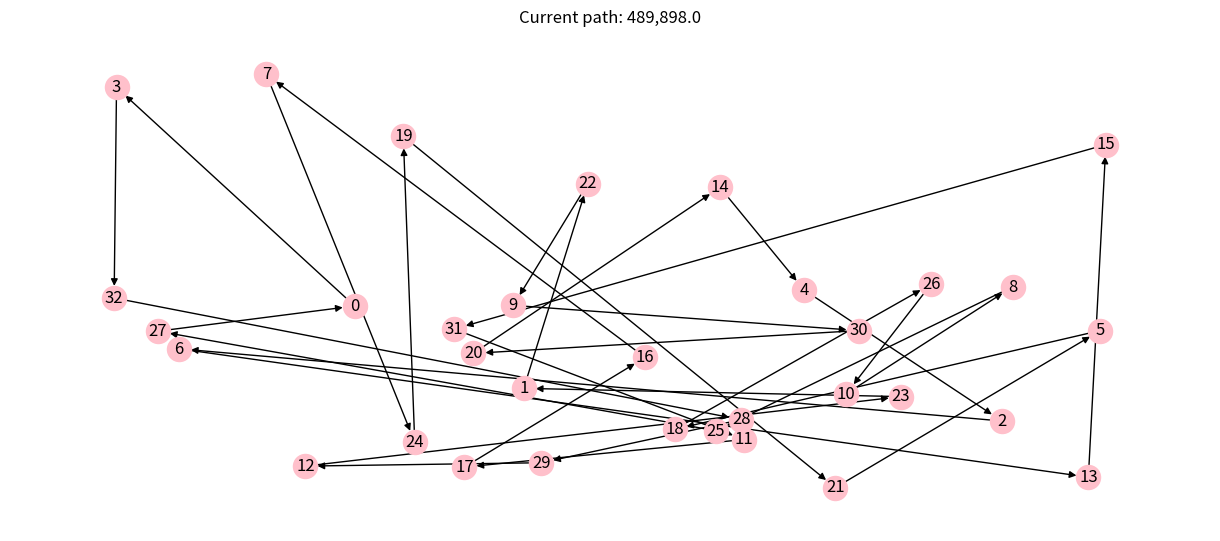
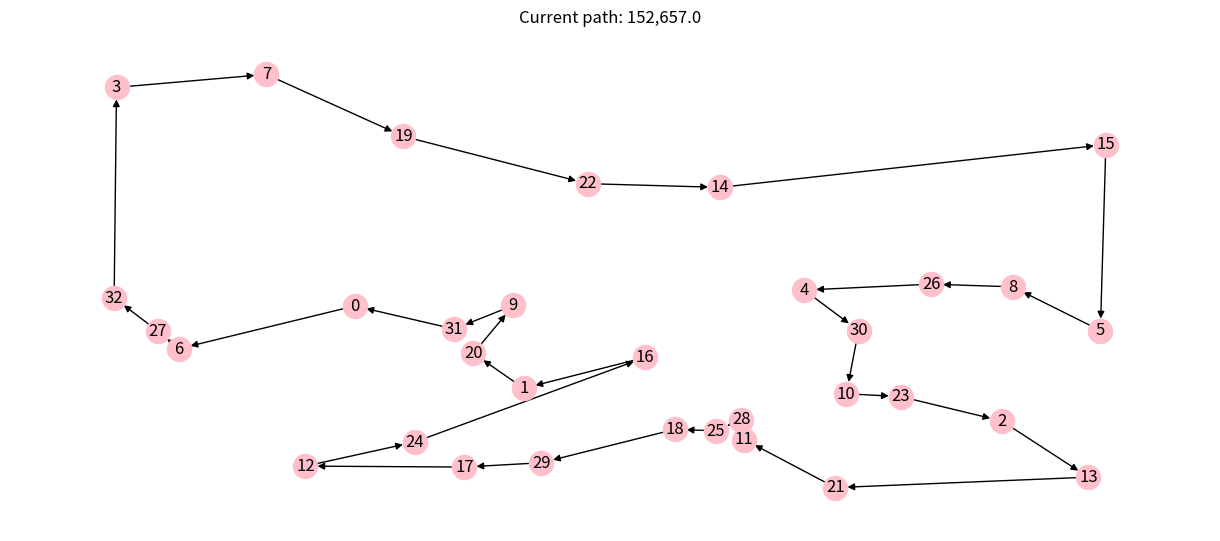
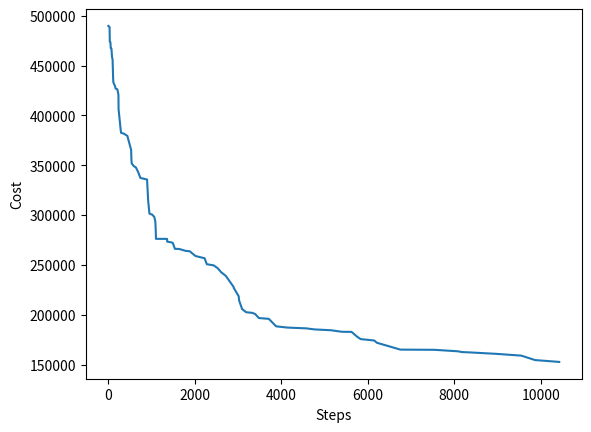

Write Python code to recreate these figures, in order.
# Copyright © 2021 Giovanni Squillero <squillero@polito.it>
# Free for personal or classroom use; see 'LICENCE.md' for details.
# https://github.com/squillero/computational-intelligence

import logging
from math import sqrt
from typing import Any
import numpy as np
import networkx as nx
import matplotlib.pyplot as plt
from itertools import product

NUM_CITIES = 33
STEADY_STATE = 1000


class Tsp:

    def __init__(self, num_cities: int, seed: Any = None) -> None:
        if seed is None:
            seed = num_cities
        self._num_cities = num_cities
        self._graph = nx.DiGraph()

        np.random.seed(seed)
        for c in range(num_cities):
            self._graph.add_node(c, pos=(np.random.random(), np.random.random()))

        # my attribute np.array([[f(i,j) for i in range(n)] for j in range(n)])
        self._matrix = np.array([[self._distance(n1, n2) for n1 in range(num_cities)] for n2 in range(num_cities)],
                                dtype=float)

        # for utility purposes, it's useful to put zeros as NaNs
        for i in range(num_cities):
            self._matrix[i, i] = np.nan

    def _distance(self, n1, n2) -> int:
        pos1 = self._graph.nodes[n1]['pos']
        pos2 = self._graph.nodes[n2]['pos']
        return round(1_000_000 / self._num_cities * sqrt((pos1[0] - pos2[0])**2 +
                                                         (pos1[1] - pos2[1])**2))

    def distance(self, n1, n2) -> int:
        return self._matrix[n1, n2]

    def evaluate_solution(self, solution: np.array) -> float:
        total_cost = 0
        tmp = solution.tolist() + [solution[0]]
        for n1, n2 in (tmp[i:i + 2] for i in range(len(tmp) - 1)):
            total_cost += self._matrix[n1, n2]
        return total_cost

    def plot(self, path: np.array = None) -> None:
        if path is not None:
            self._graph.remove_edges_from(list(self._graph.edges))
            tmp = path.tolist() + [path[0]]
            for n1, n2 in (tmp[i:i + 2] for i in range(len(tmp) - 1)):
                self._graph.add_edge(n1, n2)
        plt.figure(figsize=(12, 5))
        nx.draw(self._graph,
                pos=nx.get_node_attributes(self._graph, 'pos'),
                with_labels=True,
                node_color='pink')
        if path is not None:
            plt.title(f"Current path: {self.evaluate_solution(path):,}")
        plt.show()

    def evaluate_path(self, path: np.array) -> list:
        # path_costs[0] will be the distance between 0th and 1st element of path
        # path_costs[-1] will be the distance between last and 0th element of path
        path_costs = [self.distance(path[i], path[i+1]) for i in range(NUM_CITIES-1)]
        path_costs.append(self.distance(path[-1], path[0]))
        return path_costs

    def print_matrix(self) -> None:
        print(self._matrix)
        print(self._matrix.shape)

    def clean_matrix(self, quadrants: dict) -> None:
        # ne and sw
        for n1, n2 in product(quadrants['ne'], quadrants['sw']):
            self._matrix[n1, n2] = np.inf
        for n1, n2 in product(quadrants['nw'], quadrants['se']):
            self._matrix[n1, n2] = np.inf

    @property
    def graph(self) -> nx.digraph:
        return self._graph

    @property
    def dist_matrix(self) -> np.array:
        return self._matrix


def plot_history(history):
    x, y = [i for i, j in history], [j for i, j in history]
    plt.plot(x, y)
    plt.xlabel('Steps')
    plt.ylabel('Cost')
    plt.show()


def tweak_generations(solution: np.array, problem: Tsp, ngens=2):
    # the idea is to generate up to ngens generations of offspring and select the best
    # of the last generation
    ngens = max(ngens, 1)

    # first generation done by hand
    best = solution.copy()
    worst = np.flip(solution.copy())

    best_cost = problem.evaluate_solution(best)

    while ngens > 0:
        ngens -= 1
        # it's called worst just for algo purposes
        worst = mate(best, worst)
        worst_cost = problem.evaluate_solution(worst)

        if worst_cost < best_cost:
            best, worst = worst, best
            best_cost, worst_cost = worst_cost, best_cost

    return best, best_cost


def mate(first: np.array, second: np.array) -> np.array:
    size = first.shape[0]
    child = first.copy()

    c1 = np.random.choice(first)
    pm = .15

    while True:
        p = np.random.random()
        if p < pm:
            c2 = np.random.choice(child)
        else:
            i = int(np.where(second == c1)[0][0])
            c2 = second[(i+1) % size]

        j = int(np.where(child == c1)[0][0])
        if child[(j-1) % size] == c2 or child[(j+1) % size] == c2:
            break
        else:
            k = int(np.where(child == c2)[0][0])
            if j > k:
                child[j+1:] = np.flip(child[j+1:])
                child[:k+1] = np.flip(child[:k+1])
            else:
                child[j+1:k+1] = np.flip(child[j+1:k+1])
        c1 = c2

    return child


def main():

    problem = Tsp(NUM_CITIES)

    solution = np.array(range(NUM_CITIES))
    np.random.shuffle(solution)
    original_cost = solution_cost = problem.evaluate_solution(solution)
    path_costs = problem.evaluate_path(solution)
    problem.plot(solution)
    print(f"Original cost: {solution_cost:.0f}")

    history = [(0, solution_cost)]
    steady_state = 0
    step = 0
    improvement_factor = 0
    while steady_state < STEADY_STATE:
    # while improvement_factor < 3:
        step += 1
        steady_state += 1
        # new_solution = tweak_inversion(solution, pm=.55)
        # new_solution, new_solution_cost, path_costs = tweak_double_inversion_2(solution, path_costs, problem, pm=.2)

        ngens = int((steady_state / STEADY_STATE) * NUM_CITIES**(9/8))
        new_solution, new_solution_cost = tweak_generations(solution, problem, ngens)

        # new_solution_cost = problem.evaluate_solution(new_solution)
        # path_costs = problem.evaluate_path(new_solution)
        if new_solution_cost < solution_cost:
            solution = new_solution
            solution_cost = new_solution_cost
            history.append((step, solution_cost))
            steady_state = 0
            improvement_factor = original_cost/solution_cost

    problem.plot(solution)
    print(f"New cost: {solution_cost:.0f}")
    print(f"Improvement factor: {improvement_factor*100:.0f}%")
    print(f"Number of steps: {step}")
    plot_history(history)


if __name__ == '__main__':
    logging.basicConfig(format='[%(asctime)s] %(levelname)s: %(message)s', datefmt='%H:%M:%S')
    logging.getLogger().setLevel(level=logging.INFO)
    main()
